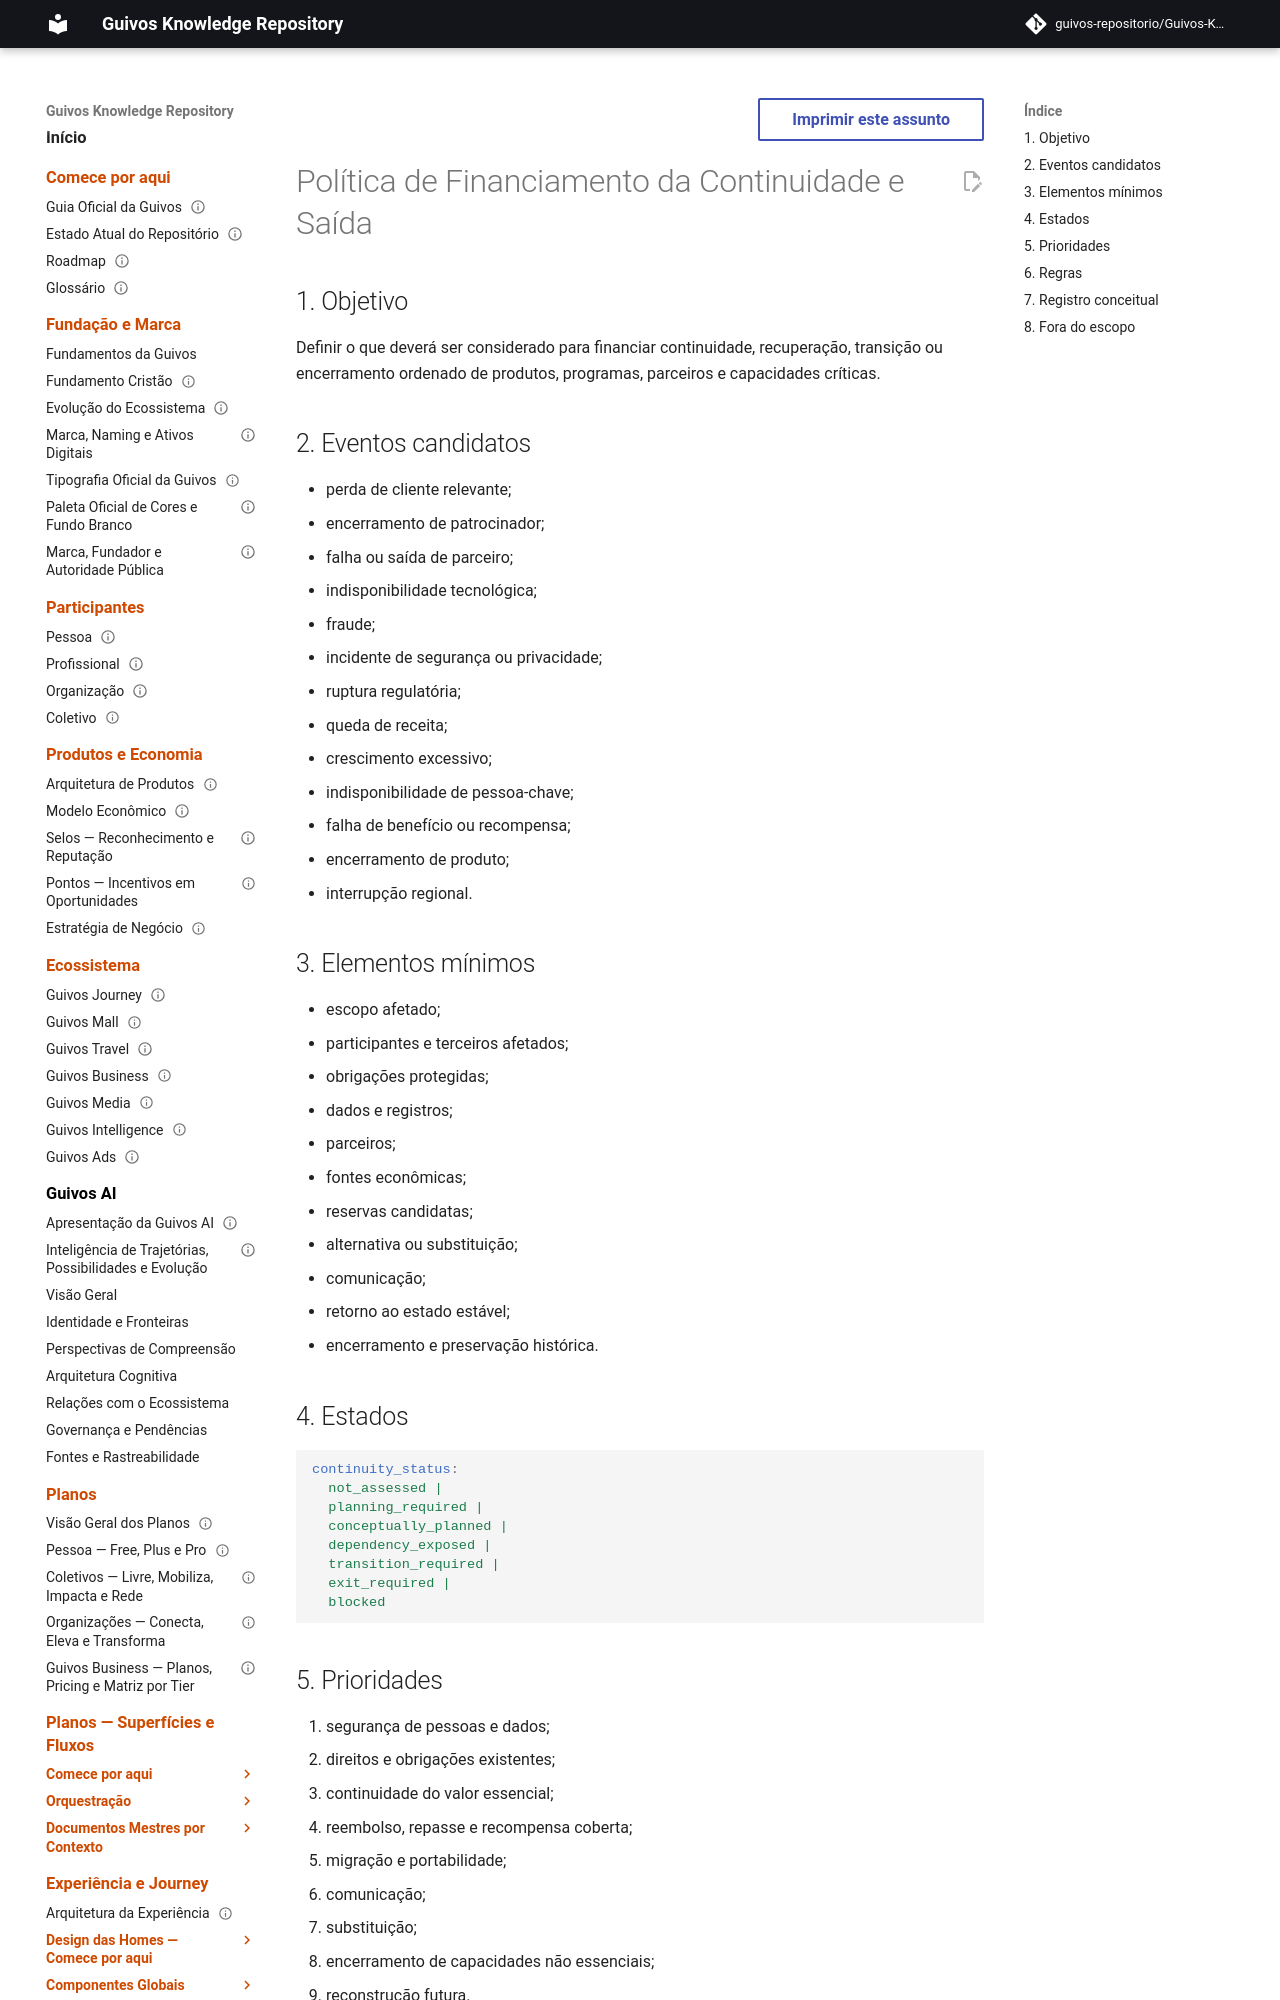

repository: guivos-repositorio/Guivos-Knowledge-Repository · page: economic-model/gem-008-continuity-and-exit-funding-policy/index.html · generator: mkdocs

---
id: GEM-008-CONTINUITY-AND-EXIT-FUNDING-POLICY-001
title: Política de Financiamento da Continuidade e Saída
status: draft
version: 0.1.0
owner: Guivos Economic Model
last_updated: 2026-07-22
parent: GEM-008
---

# Política de Financiamento da Continuidade e Saída

## 1. Objetivo

Definir o que deverá ser considerado para financiar continuidade, recuperação, transição ou encerramento ordenado de produtos, programas, parceiros e capacidades críticas.

## 2. Eventos candidatos

- perda de cliente relevante;
- encerramento de patrocinador;
- falha ou saída de parceiro;
- indisponibilidade tecnológica;
- fraude;
- incidente de segurança ou privacidade;
- ruptura regulatória;
- queda de receita;
- crescimento excessivo;
- indisponibilidade de pessoa-chave;
- falha de benefício ou recompensa;
- encerramento de produto;
- interrupção regional.

## 3. Elementos mínimos

- escopo afetado;
- participantes e terceiros afetados;
- obrigações protegidas;
- dados e registros;
- parceiros;
- fontes econômicas;
- reservas candidatas;
- alternativa ou substituição;
- comunicação;
- retorno ao estado estável;
- encerramento e preservação histórica.
